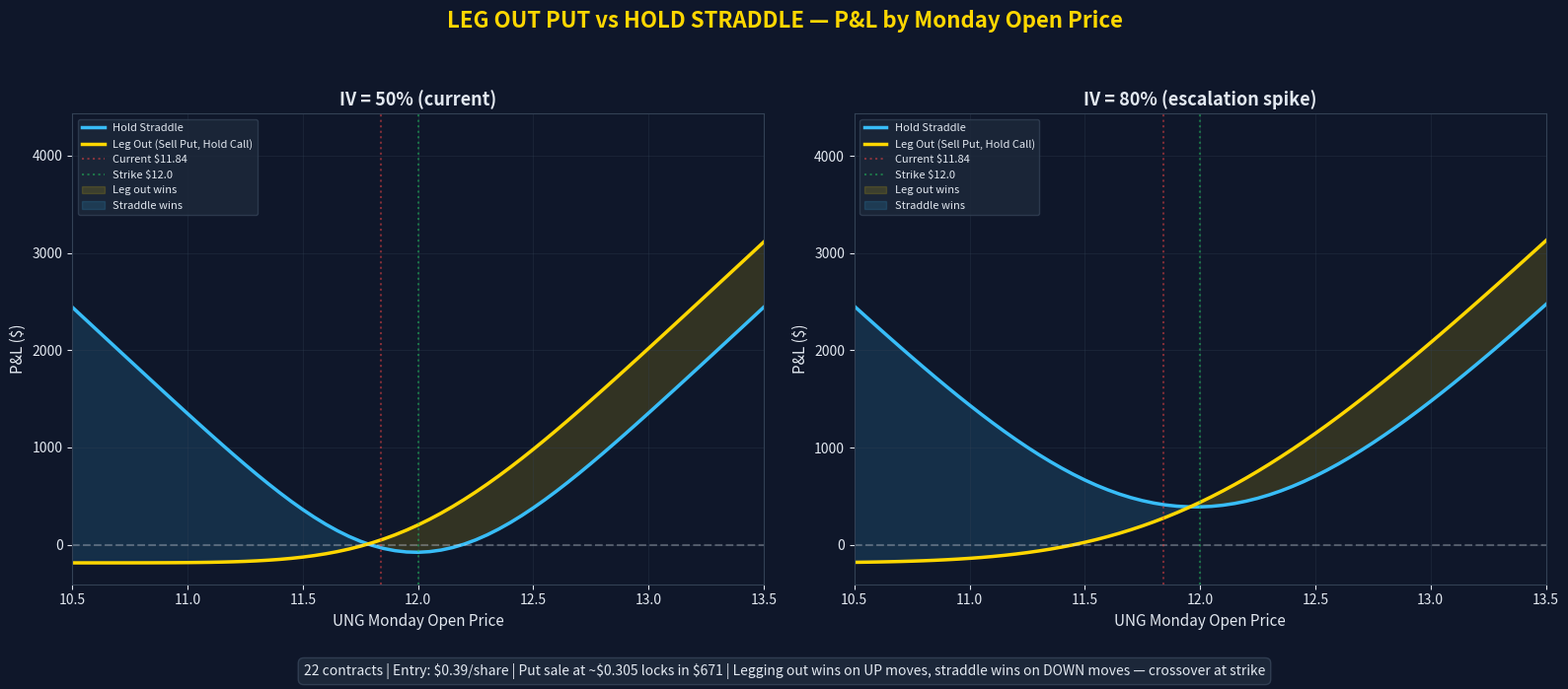

Write the Python code that produced this figure. (Note: this script raises an exception after producing the figure.)
"""
Leg-Out Analysis: Should you sell the put and hold the call?
UNG $12 Straddle, 22 contracts, expiry Apr 1 (Tuesday)
Entry: $0.39/share avg cost basis (straddle)
Current UNG: ~$11.84
"""
import numpy as np
import matplotlib
matplotlib.use("Agg")
import matplotlib.pyplot as plt
from scipy.stats import norm
import math

# ── Position parameters ─────────────────────────────────────────────────
S = 11.84           # Current UNG price
K = 12.00           # Strike
contracts = 22
cost_basis_per_share = 0.39  # Total straddle cost per share at entry
cost_basis_total = cost_basis_per_share * contracts * 100  # $858

# Current position value
current_value = 1166.0  # From app
current_profit = 315.20

# Time parameters
DTE_now = 3          # Calendar days to expiry (Fri → Tue)
trading_days = 2     # Mon + Tue
weekend_theta_days = 3  # Fri close → Mon open = 3 calendar days

# Estimated IV (UNG has been ~45-55% recently)
IV = 0.50            # 50% annualized
T_now = DTE_now / 365
T_monday = 2 / 365   # After weekend, 2 calendar days left

# ── Black-Scholes functions ─────────────────────────────────────────────
def bs_price(S, K, T, sigma, option_type='call'):
    if T <= 0:
        if option_type == 'call':
            return max(S - K, 0)
        else:
            return max(K - S, 0)
    d1 = (math.log(S / K) + (0.5 * sigma**2) * T) / (sigma * math.sqrt(T))
    d2 = d1 - sigma * math.sqrt(T)
    if option_type == 'call':
        return S * norm.cdf(d1) - K * norm.cdf(d2)
    else:
        return K * norm.cdf(-d2) - S * norm.cdf(-d1)

def bs_greeks(S, K, T, sigma, option_type='call'):
    if T <= 0:
        return {'delta': 1 if option_type == 'call' and S > K else (-1 if option_type == 'put' and S < K else 0),
                'gamma': 0, 'theta': 0, 'vega': 0, 'vanna': 0}
    d1 = (math.log(S / K) + (0.5 * sigma**2) * T) / (sigma * math.sqrt(T))
    d2 = d1 - sigma * math.sqrt(T)
    npdf_d1 = norm.pdf(d1)

    gamma = npdf_d1 / (S * sigma * math.sqrt(T))
    theta_call = -(S * npdf_d1 * sigma) / (2 * math.sqrt(T))
    vega = S * npdf_d1 * math.sqrt(T) / 100  # per 1% IV move
    vanna = -npdf_d1 * d2 / sigma  # dDelta/dVol

    if option_type == 'call':
        delta = norm.cdf(d1)
        theta = theta_call / 365
    else:
        delta = norm.cdf(d1) - 1
        theta = theta_call / 365

    return {'delta': delta, 'gamma': gamma, 'theta': theta, 'vega': vega, 'vanna': vanna}

# ── Current Greeks ──────────────────────────────────────────────────────
print("=" * 70)
print("UNG $12 STRADDLE — LEG-OUT ANALYSIS")
print("=" * 70)

call_price_now = bs_price(S, K, T_now, IV, 'call')
put_price_now = bs_price(S, K, T_now, IV, 'put')
straddle_price_now = call_price_now + put_price_now

call_greeks = bs_greeks(S, K, T_now, IV, 'call')
put_greeks = bs_greeks(S, K, T_now, IV, 'put')

print(f"\nCurrent UNG: ${S:.2f} | Strike: ${K:.2f} | IV: {IV*100:.0f}% | DTE: {DTE_now}")
print(f"\nTheoretical Prices (BS):")
print(f"  Call: ${call_price_now:.4f} | Put: ${put_price_now:.4f} | Straddle: ${straddle_price_now:.4f}")
print(f"  Your cost basis: ${cost_basis_per_share:.4f}/share")
print(f"\nGreeks:")
print(f"  {'':15s} {'Delta':>8s} {'Gamma':>8s} {'Theta/day':>10s} {'Vega/1%':>8s} {'Vanna':>8s}")
print(f"  {'Call':15s} {call_greeks['delta']:8.3f} {call_greeks['gamma']:8.4f} {call_greeks['theta']:10.4f} {call_greeks['vega']:8.4f} {call_greeks['vanna']:8.4f}")
print(f"  {'Put':15s} {put_greeks['delta']:8.3f} {put_greeks['gamma']:8.4f} {put_greeks['theta']:10.4f} {put_greeks['vega']:8.4f} {put_greeks['vanna']:8.4f}")
print(f"  {'Straddle':15s} {call_greeks['delta']+put_greeks['delta']:8.3f} {call_greeks['gamma']+put_greeks['gamma']:8.4f} {call_greeks['theta']+put_greeks['theta']:10.4f} {call_greeks['vega']+put_greeks['vega']:8.4f}")

# ── Weekend Theta Cost ──────────────────────────────────────────────────
print(f"\n{'='*70}")
print("WEEKEND THETA COST (3 calendar days)")
print(f"{'='*70}")

straddle_theta_weekend = (call_greeks['theta'] + put_greeks['theta']) * 3
call_only_theta_weekend = call_greeks['theta'] * 3

print(f"  Straddle weekend theta (22 contracts): ${straddle_theta_weekend * contracts * 100:.2f}")
print(f"  Call-only weekend theta (22 contracts): ${call_only_theta_weekend * contracts * 100:.2f}")
print(f"  Theta savings from legging out put:     ${(straddle_theta_weekend - call_only_theta_weekend) * contracts * 100:.2f}")

# ── Scenario Analysis: Monday Open ──────────────────────────────────────
print(f"\n{'='*70}")
print("SCENARIO ANALYSIS: MONDAY OPEN P&L")
print(f"{'='*70}")

monday_prices = np.arange(10.50, 13.51, 0.25)
IV_scenarios = [0.40, 0.50, 0.60, 0.80, 1.00]  # IV crush to IV spike

# If you sell put now, you get put_price_now * 100 * 22
put_proceeds = put_price_now * 100 * contracts

print(f"\n  Put sale proceeds (at theoretical mid): ${put_proceeds:.2f}")
print(f"  Remaining call cost basis: ${cost_basis_total - put_proceeds:.2f}")

print(f"\n  STRATEGY 1: HOLD FULL STRADDLE")
print(f"  {'Monday':>8s}", end="")
for iv in IV_scenarios:
    print(f"  IV={iv*100:.0f}%", end="")
print(f"  {'':>4s}| Move needed to break even")
print(f"  {'Price':>8s}", end="")
for iv in IV_scenarios:
    print(f"  {'P&L':>8s}", end="")
print()

for price in monday_prices:
    move_pct = (price - S) / S * 100
    print(f"  ${price:>6.2f}", end="")
    for iv in IV_scenarios:
        call_val = bs_price(price, K, T_monday, iv, 'call')
        put_val = bs_price(price, K, T_monday, iv, 'put')
        straddle_val = (call_val + put_val) * 100 * contracts
        pnl = straddle_val - cost_basis_total
        color = "+" if pnl >= 0 else ""
        print(f"  {color}${pnl:>7.0f}", end="")
    print(f"  ({move_pct:+.1f}%)")

print(f"\n  STRATEGY 2: LEG OUT PUT NOW → HOLD CALL ONLY")
print(f"  (Put sold at ~${put_price_now:.3f}, proceeds: ${put_proceeds:.0f})")
print(f"  {'Monday':>8s}", end="")
for iv in IV_scenarios:
    print(f"  IV={iv*100:.0f}%", end="")
print()
print(f"  {'Price':>8s}", end="")
for iv in IV_scenarios:
    print(f"  {'P&L':>8s}", end="")
print()

for price in monday_prices:
    move_pct = (price - S) / S * 100
    print(f"  ${price:>6.2f}", end="")
    for iv in IV_scenarios:
        call_val = bs_price(price, K, T_monday, iv, 'call')
        call_total = call_val * 100 * contracts
        # Total P&L = put proceeds + call value - original cost basis
        pnl = put_proceeds + call_total - cost_basis_total
        color = "+" if pnl >= 0 else ""
        print(f"  {color}${pnl:>7.0f}", end="")
    print(f"  ({move_pct:+.1f}%)")

# ── The Critical Comparison ─────────────────────────────────────────────
print(f"\n{'='*70}")
print("HEAD-TO-HEAD: STRADDLE vs LEGGED-OUT CALL")
print("(Difference = how much better/worse legging out is)")
print(f"{'='*70}")

print(f"\n  Positive = legging out WINS | Negative = straddle WINS")
print(f"  {'Monday':>8s}", end="")
for iv in IV_scenarios:
    print(f"  IV={iv*100:.0f}%", end="")
print()

for price in [10.50, 11.00, 11.50, 11.84, 12.00, 12.25, 12.50, 13.00, 13.50]:
    print(f"  ${price:>6.2f}", end="")
    for iv in IV_scenarios:
        call_val = bs_price(price, K, T_monday, iv, 'call')
        put_val = bs_price(price, K, T_monday, iv, 'put')

        straddle_pnl = (call_val + put_val) * 100 * contracts - cost_basis_total
        legged_pnl = put_proceeds + call_val * 100 * contracts - cost_basis_total

        diff = legged_pnl - straddle_pnl
        print(f"  {'+' if diff >= 0 else ''}${diff:>7.0f}", end="")
    print()

print(f"\n  Interpretation:")
print(f"  - Legging out ALWAYS wins when UNG goes UP (you locked in put profit, call appreciates)")
print(f"  - Straddle ALWAYS wins when UNG goes DOWN (the put you sold would have made more)")
print(f"  - The crossover is around ${K:.2f} (the strike)")

# ── Decision Matrix ─────────────────────────────────────────────────────
print(f"\n{'='*70}")
print("DECISION MATRIX")
print(f"{'='*70}")

# Calculate breakeven for call-only (how much UNG needs to rise)
call_cost_after_put_sale = (cost_basis_total - put_proceeds) / (contracts * 100)
print(f"\n  If you leg out:")
print(f"    Put proceeds lock in: ${put_proceeds:.0f}")
print(f"    Remaining call cost basis: ${cost_basis_total - put_proceeds:.0f} (${call_cost_after_put_sale:.3f}/share)")
print(f"    Call breakeven on Monday: UNG needs to be above ${K + call_cost_after_put_sale:.2f}")
print(f"    Max loss (call expires worthless): -${cost_basis_total - put_proceeds:.0f}")
print(f"    But net of put gain: {'+'  if put_proceeds > cost_basis_total/2 else '-'}${abs(put_proceeds - cost_basis_total/2):.0f} vs entry")

print(f"\n  If you hold straddle:")
print(f"    Weekend theta cost (3 days): ~${abs(straddle_theta_weekend * contracts * 100):.0f}")
print(f"    Straddle breakeven: UNG needs to move ±${cost_basis_per_share:.2f} from ${K:.2f}")
print(f"    i.e., below ${K - cost_basis_per_share:.2f} or above ${K + cost_basis_per_share:.2f}")
print(f"    Max loss if flat through Tuesday: ~${cost_basis_total:.0f} (full premium)")

# ── Probability-weighted expected value ─────────────────────────────────
print(f"\n{'='*70}")
print("PROBABILITY-WEIGHTED EV (using your war thesis probabilities)")
print(f"{'='*70}")

scenarios = [
    ("Escalation weekend gap UP", 0.35, 12.80, 0.70),   # +8%, IV spikes to 70%
    ("Moderate up drift", 0.20, 12.20, 0.55),            # +3%, modest IV bump
    ("Flat / no news", 0.20, 11.85, 0.45),               # flat, IV drifts down
    ("De-escalation gap DOWN", 0.15, 11.20, 0.35),       # -5.4%, IV crush
    ("Major escalation spike", 0.10, 13.50, 1.00),       # +14%, IV explosion
]

print(f"\n  {'Scenario':<30s} {'Prob':>5s} {'UNG':>6s} {'IV':>5s} {'Straddle':>10s} {'Legged':>10s} {'Winner':>10s}")

ev_straddle = 0
ev_legged = 0

for name, prob, price, iv in scenarios:
    call_val = bs_price(price, K, T_monday, iv, 'call')
    put_val = bs_price(price, K, T_monday, iv, 'put')

    straddle_pnl = (call_val + put_val) * 100 * contracts - cost_basis_total
    legged_pnl = put_proceeds + call_val * 100 * contracts - cost_basis_total

    ev_straddle += prob * straddle_pnl
    ev_legged += prob * legged_pnl

    winner = "LEG OUT" if legged_pnl > straddle_pnl else "STRADDLE"
    print(f"  {name:<30s} {prob:>5.0%} ${price:>5.2f} {iv:>4.0%} {'+' if straddle_pnl>=0 else ''}${straddle_pnl:>8.0f} {'+' if legged_pnl>=0 else ''}${legged_pnl:>8.0f} {winner:>10s}")

print(f"\n  {'Expected Value':<30s} {'':>5s} {'':>6s} {'':>5s} {'+' if ev_straddle>=0 else ''}${ev_straddle:>8.0f} {'+' if ev_legged>=0 else ''}${ev_legged:>8.0f} {'LEG OUT' if ev_legged > ev_straddle else 'STRADDLE':>10s}")
print(f"\n  EV difference: ${ev_legged - ev_straddle:+.0f} in favor of {'legging out' if ev_legged > ev_straddle else 'holding straddle'}")

# ── Generate visual ─────────────────────────────────────────────────────
DARK_BG = "#0f172a"
CARD_BG = "#1e293b"
TEXT_COLOR = "#e2e8f0"
GRID_COLOR = "#334155"
GREEN = "#22c55e"
RED = "#ef4444"
GOLD = "#ffd700"
ACCENT = "#38bdf8"

fig, axes = plt.subplots(1, 2, figsize=(16, 7))
fig.patch.set_facecolor(DARK_BG)
fig.suptitle("LEG OUT PUT vs HOLD STRADDLE — P&L by Monday Open Price",
             color=GOLD, fontsize=16, fontweight="bold", y=0.98)

prices = np.arange(10.00, 14.01, 0.05)

for idx, iv in enumerate([0.50, 0.80]):
    ax = axes[idx]
    ax.set_facecolor(DARK_BG)

    straddle_pnls = []
    legged_pnls = []

    for price in prices:
        call_val = bs_price(price, K, T_monday, iv, 'call')
        put_val = bs_price(price, K, T_monday, iv, 'put')

        straddle_pnl = (call_val + put_val) * 100 * contracts - cost_basis_total
        legged_pnl = put_proceeds + call_val * 100 * contracts - cost_basis_total

        straddle_pnls.append(straddle_pnl)
        legged_pnls.append(legged_pnl)

    ax.plot(prices, straddle_pnls, color=ACCENT, linewidth=2.5, label="Hold Straddle")
    ax.plot(prices, legged_pnls, color=GOLD, linewidth=2.5, label="Leg Out (Sell Put, Hold Call)")
    ax.axhline(y=0, color=TEXT_COLOR, linestyle="--", alpha=0.3)
    ax.axvline(x=S, color=RED, linestyle=":", alpha=0.5, label=f"Current ${S}")
    ax.axvline(x=K, color=GREEN, linestyle=":", alpha=0.5, label=f"Strike ${K}")

    # Fill the difference
    straddle_arr = np.array(straddle_pnls)
    legged_arr = np.array(legged_pnls)
    ax.fill_between(prices, straddle_arr, legged_arr,
                    where=legged_arr > straddle_arr, alpha=0.15, color=GOLD, label="Leg out wins")
    ax.fill_between(prices, straddle_arr, legged_arr,
                    where=straddle_arr > legged_arr, alpha=0.15, color=ACCENT, label="Straddle wins")

    ax.set_xlabel("UNG Monday Open Price", color=TEXT_COLOR, fontsize=11)
    ax.set_ylabel("P&L ($)", color=TEXT_COLOR, fontsize=11)
    ax.set_title(f"IV = {iv*100:.0f}% {'(current)' if iv == 0.50 else '(escalation spike)'}",
                 color=TEXT_COLOR, fontsize=13, fontweight="bold")
    ax.legend(loc="upper left", fontsize=8, facecolor=CARD_BG, edgecolor=GRID_COLOR, labelcolor=TEXT_COLOR)
    ax.tick_params(colors=TEXT_COLOR)
    for spine in ax.spines.values():
        spine.set_color(GRID_COLOR)
    ax.grid(True, color=GRID_COLOR, alpha=0.3)
    ax.set_xlim(10.5, 13.5)

plt.tight_layout(rect=[0, 0.06, 1, 0.94])

fig.text(0.5, 0.01,
         f"22 contracts | Entry: $0.39/share | Put sale at ~${put_price_now:.3f} locks in ${put_proceeds:.0f} | "
         f"Legging out wins on UP moves, straddle wins on DOWN moves — crossover at strike",
         ha="center", va="bottom", fontsize=10, color=TEXT_COLOR,
         bbox=dict(boxstyle="round,pad=0.4", facecolor=CARD_BG, edgecolor=GRID_COLOR, alpha=0.9))

plt.savefig("outputs/taleb-strangle-analysis/charts/leg_out_analysis.png", dpi=150, facecolor=DARK_BG, bbox_inches="tight")
plt.close()
print(f"\n  Chart saved: outputs/taleb-strangle-analysis/charts/leg_out_analysis.png")
